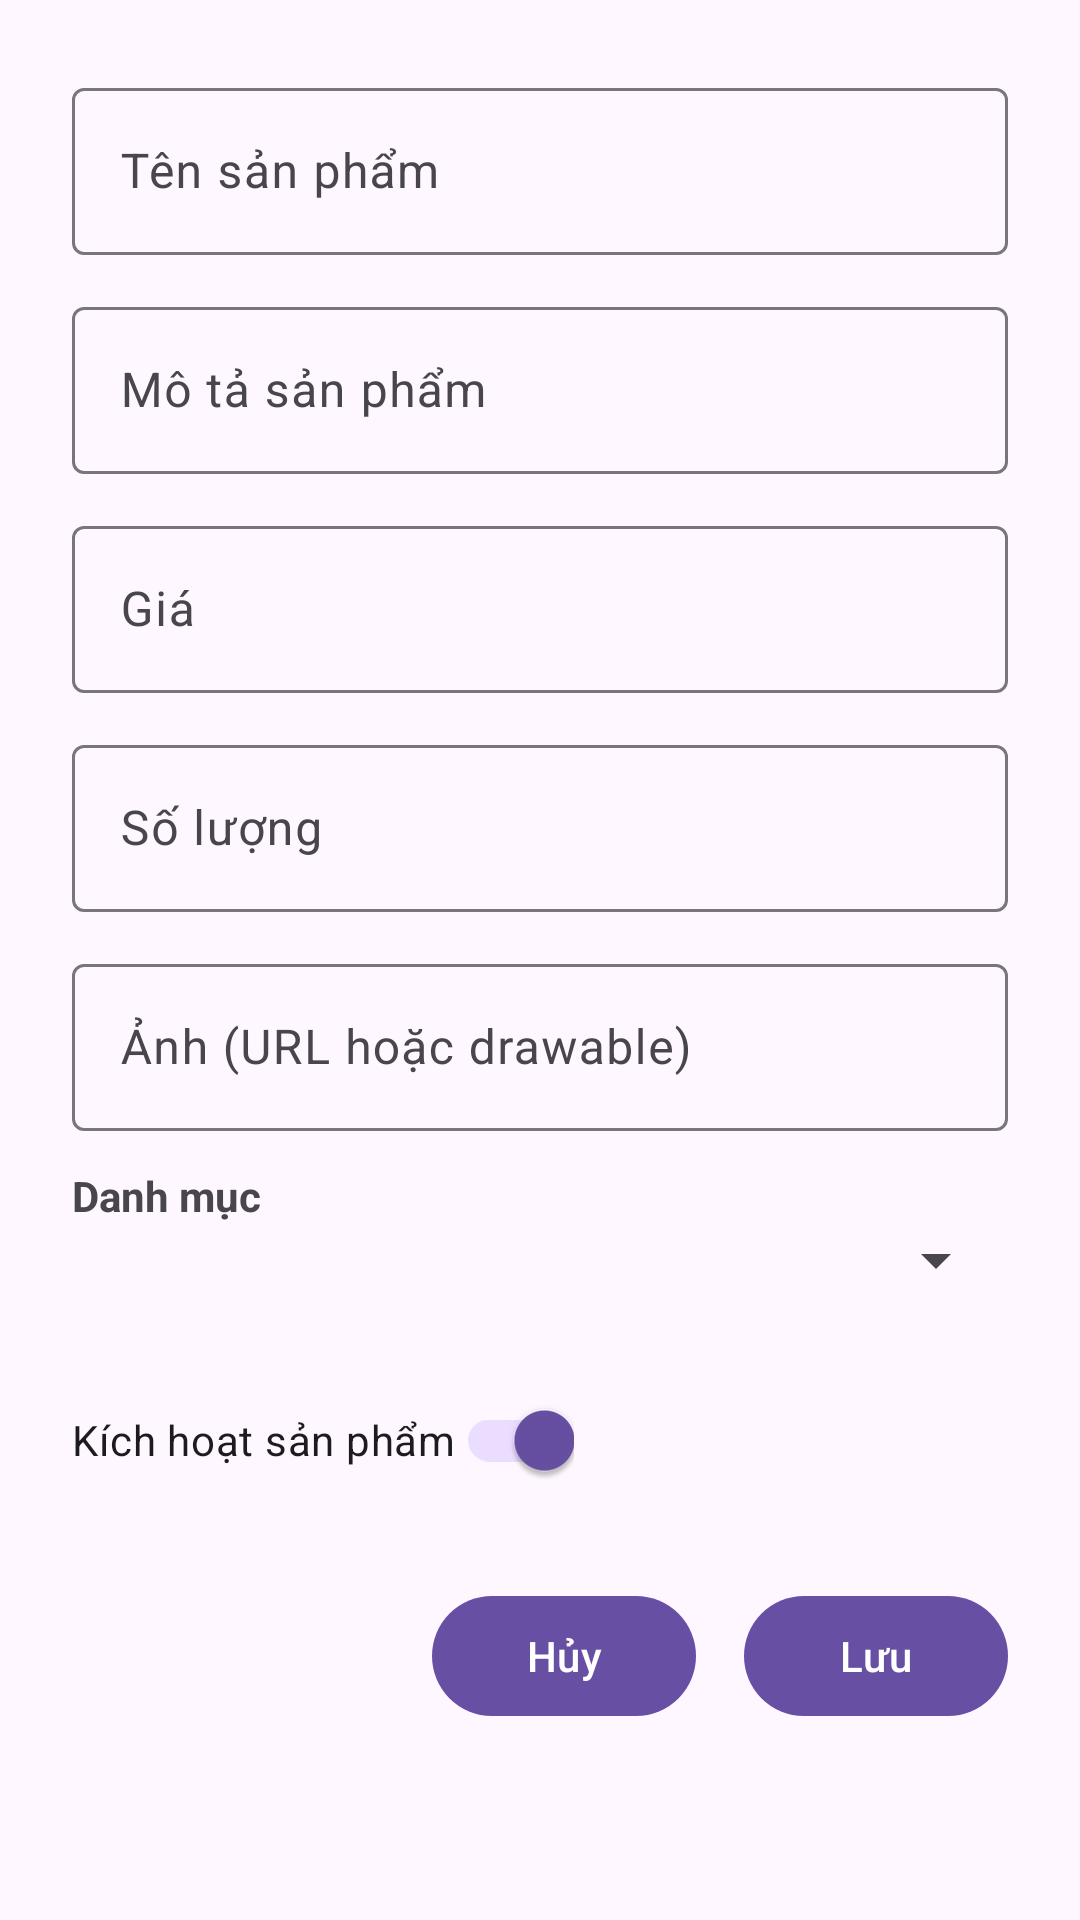

Here is an Android app screen rendered from its layout file. Give the layout XML and the strings, colors and styles it references.
<!-- AndroidManifest.xml: application theme Theme.OSS -->
<!-- res/layout/dialog_admin_product_edit.xml -->
<?xml version="1.0" encoding="utf-8"?>
<LinearLayout xmlns:android="http://schemas.android.com/apk/res/android"
    xmlns:app="http://schemas.android.com/apk/res-auto"
    android:layout_width="match_parent"
    android:layout_height="wrap_content"
    android:orientation="vertical"
    android:padding="24dp">

    <com.google.android.material.textfield.TextInputLayout
        android:layout_width="match_parent"
        android:layout_height="wrap_content"
        android:hint="Tên sản phẩm">
        <com.google.android.material.textfield.TextInputEditText
            android:id="@+id/et_product_name"
            android:layout_width="match_parent"
            android:layout_height="wrap_content" />
    </com.google.android.material.textfield.TextInputLayout>

    <com.google.android.material.textfield.TextInputLayout
        android:layout_width="match_parent"
        android:layout_height="wrap_content"
        android:hint="Mô tả sản phẩm"
        android:layout_marginTop="12dp">
        <com.google.android.material.textfield.TextInputEditText
            android:id="@+id/et_product_description"
            android:layout_width="match_parent"
            android:layout_height="wrap_content" />
    </com.google.android.material.textfield.TextInputLayout>

    <com.google.android.material.textfield.TextInputLayout
        android:layout_width="match_parent"
        android:layout_height="wrap_content"
        android:hint="Giá"
        android:layout_marginTop="12dp">
        <com.google.android.material.textfield.TextInputEditText
            android:id="@+id/et_product_price"
            android:layout_width="match_parent"
            android:layout_height="wrap_content"
            android:inputType="numberDecimal" />
    </com.google.android.material.textfield.TextInputLayout>

    <com.google.android.material.textfield.TextInputLayout
        android:layout_width="match_parent"
        android:layout_height="wrap_content"
        android:hint="Số lượng"
        android:layout_marginTop="12dp">
        <com.google.android.material.textfield.TextInputEditText
            android:id="@+id/et_product_quantity"
            android:layout_width="match_parent"
            android:layout_height="wrap_content"
            android:inputType="number" />
    </com.google.android.material.textfield.TextInputLayout>

    <com.google.android.material.textfield.TextInputLayout
        android:layout_width="match_parent"
        android:layout_height="wrap_content"
        android:hint="Ảnh (URL hoặc drawable)"
        android:layout_marginTop="12dp">
        <com.google.android.material.textfield.TextInputEditText
            android:id="@+id/et_product_image"
            android:layout_width="match_parent"
            android:layout_height="wrap_content" />
    </com.google.android.material.textfield.TextInputLayout>

    <TextView
        android:layout_width="match_parent"
        android:layout_height="wrap_content"
        android:text="Danh mục"
        android:textStyle="bold"
        android:layout_marginTop="12dp" />
    <Spinner
        android:id="@+id/spinner_product_category"
        android:layout_width="match_parent"
        android:layout_height="wrap_content"
        android:layout_marginBottom="8dp" />

    <com.google.android.material.switchmaterial.SwitchMaterial
        android:id="@+id/switch_product_active"
        android:layout_width="wrap_content"
        android:layout_height="wrap_content"
        android:text="Kích hoạt sản phẩm"
        android:checked="true"
        android:layout_marginTop="16dp" />

    <LinearLayout
        android:layout_width="match_parent"
        android:layout_height="wrap_content"
        android:layout_marginTop="24dp"
        android:gravity="end"
        android:orientation="horizontal">

        <com.google.android.material.button.MaterialButton
            android:id="@+id/btn_cancel"
            android:layout_width="wrap_content"
            android:layout_height="wrap_content"
            android:text="Hủy" />

        <com.google.android.material.button.MaterialButton
            android:id="@+id/btn_save"
            android:layout_width="wrap_content"
            android:layout_height="wrap_content"
            android:layout_marginStart="16dp"
            android:text="Lưu" />
    </LinearLayout>
</LinearLayout>
<!-- resources referenced by this layout -->
<resources>
  <style name="Theme.OSS" parent="Base.Theme.OSS" />
  <style name="Base.Theme.OSS" parent="Theme.Material3.DayNight.NoActionBar">
          
          
      </style>
</resources>
